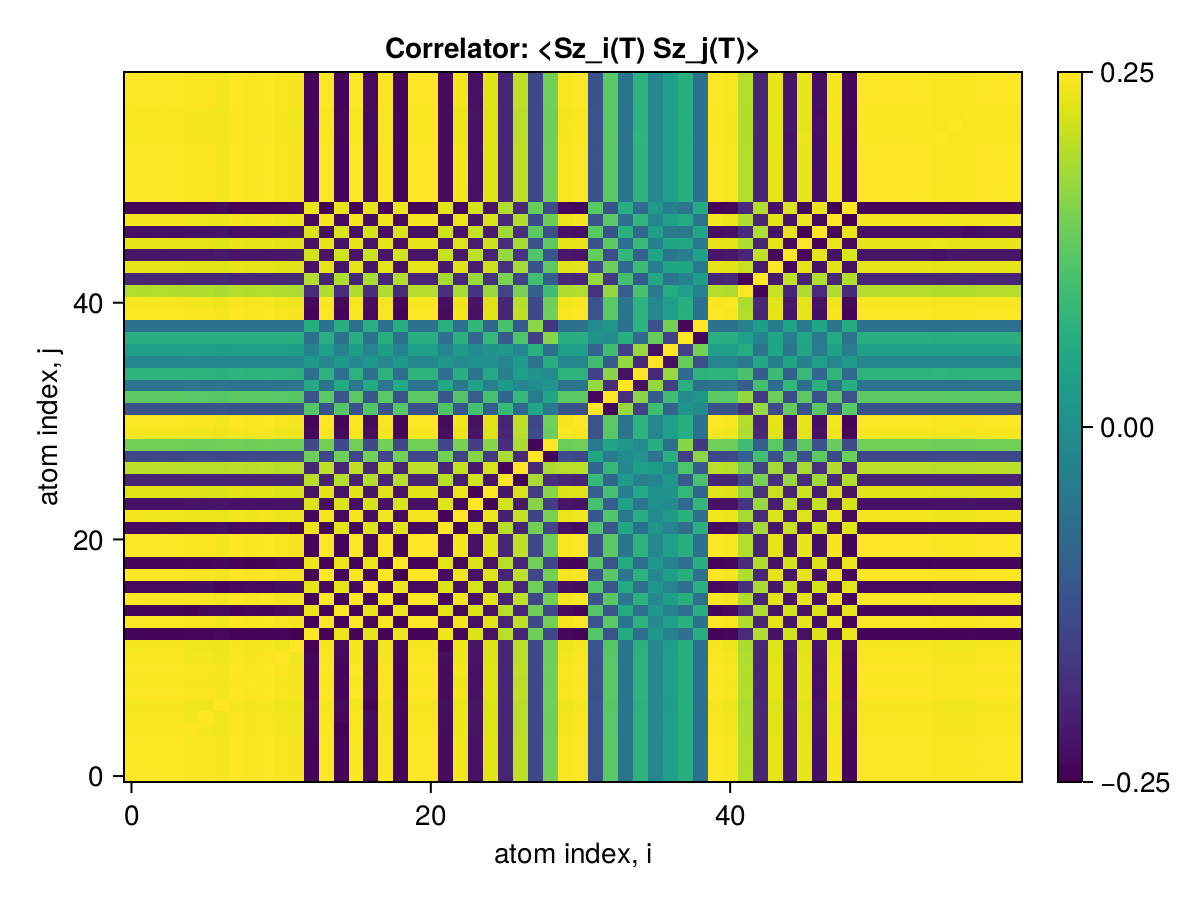

Source data for this figure (header and first rows):
x1, x2, x3, x4, x5, x6, x7, x8, x9, x10, x11, x12, x13, x14, x15, x16, x17, x18, x19, x20, x21, x22, x23, x24
0.25, 0.2492, 0.2494, 0.2492, 0.2463, 0.2465, 0.2436, 0.2497, 0.2476, 0.2499, 0.2462, 0.2438, -0.243, 0.2491, -0.2419, 0.2482, -0.2372, 0.2473, -0.2439, 0.2499, 0.2498, -0.2357, 0.2419, -0.2275
0.2492, 0.25, 0.2487, 0.2488, 0.2459, 0.2458, 0.243, 0.249, 0.2475, 0.2492, 0.2455, 0.2431, -0.2423, 0.2483, -0.2414, 0.2475, -0.2367, 0.2466, -0.2439, 0.2492, 0.249, -0.235, 0.2412, -0.2269
0.2494, 0.2487, 0.25, 0.2487, 0.2458, 0.246, 0.2435, 0.2492, 0.2472, 0.2494, 0.2456, 0.2441, -0.2435, 0.2486, -0.2414, 0.2477, -0.237, 0.2468, -0.2435, 0.2493, 0.2492, -0.2359, 0.2414, -0.2271
0.2492, 0.2488, 0.2487, 0.25, 0.2457, 0.2458, 0.2431, 0.249, 0.2471, 0.2492, 0.2455, 0.2431, -0.2423, 0.2483, -0.2413, 0.2475, -0.2367, 0.2466, -0.2434, 0.2492, 0.249, -0.235, 0.2412, -0.2268
0.2463, 0.2459, 0.2458, 0.2457, 0.25, 0.2429, 0.2401, 0.2462, 0.244, 0.2463, 0.2426, 0.2403, -0.2396, 0.2456, -0.2452, 0.2452, -0.2343, 0.2437, -0.2404, 0.2463, 0.2461, -0.2328, 0.2388, -0.2249
0.2465, 0.2458, 0.246, 0.2458, 0.2429, 0.25, 0.2403, 0.2462, 0.2445, 0.2465, 0.2428, 0.2404, -0.2397, 0.2456, -0.2385, 0.2447, -0.234, 0.2439, -0.2409, 0.2464, 0.2463, -0.2325, 0.2385, -0.2243
0.2436, 0.243, 0.2435, 0.2431, 0.2401, 0.2403, 0.25, 0.2434, 0.2414, 0.2436, 0.2401, 0.2377, -0.2371, 0.2427, -0.2359, 0.2422, -0.2432, 0.2425, -0.2391, 0.2436, 0.2434, -0.2301, 0.2361, -0.2229
0.2497, 0.249, 0.2492, 0.249, 0.2462, 0.2462, 0.2434, 0.25, 0.2474, 0.2497, 0.246, 0.2436, -0.2428, 0.2488, -0.2418, 0.2479, -0.237, 0.2471, -0.2437, 0.2497, 0.2495, -0.2355, 0.2417, -0.2273
0.2476, 0.2475, 0.2472, 0.2471, 0.244, 0.2445, 0.2414, 0.2474, 0.25, 0.2476, 0.2439, 0.2415, -0.2407, 0.2467, -0.2395, 0.2458, -0.235, 0.245, -0.246, 0.2476, 0.2474, -0.2335, 0.2396, -0.2254
0.2499, 0.2492, 0.2494, 0.2492, 0.2463, 0.2465, 0.2436, 0.2497, 0.2476, 0.25, 0.2462, 0.2437, -0.2429, 0.249, -0.2418, 0.2481, -0.2372, 0.2473, -0.2439, 0.2499, 0.2497, -0.2357, 0.2419, -0.2274
0.2462, 0.2455, 0.2456, 0.2455, 0.2426, 0.2428, 0.2401, 0.246, 0.2439, 0.2462, 0.25, 0.24, -0.2393, 0.2453, -0.2382, 0.2444, -0.2338, 0.2436, -0.2403, 0.2461, 0.246, -0.232, 0.2382, -0.224
0.2438, 0.2431, 0.2441, 0.2431, 0.2403, 0.2404, 0.2377, 0.2436, 0.2415, 0.2437, 0.24, 0.25, -0.248, 0.2445, -0.2374, 0.2433, -0.2326, 0.2414, -0.2381, 0.2437, 0.2437, -0.2414, 0.2391, -0.2247
-0.243, -0.2423, -0.2435, -0.2423, -0.2396, -0.2397, -0.2371, -0.2428, -0.2407, -0.2429, -0.2393, -0.248, 0.25, -0.2438, 0.2368, -0.2425, 0.232, -0.2407, 0.2373, -0.2429, -0.2428, 0.2396, -0.238, 0.2237
0.2491, 0.2483, 0.2486, 0.2483, 0.2456, 0.2456, 0.2427, 0.2488, 0.2467, 0.249, 0.2453, 0.2445, -0.2438, 0.25, -0.2428, 0.2485, -0.2376, 0.2467, -0.2433, 0.249, 0.2489, -0.2365, 0.2426, -0.2283
-0.2419, -0.2414, -0.2414, -0.2413, -0.2452, -0.2385, -0.2359, -0.2418, -0.2395, -0.2418, -0.2382, -0.2374, 0.2368, -0.2428, 0.25, -0.2434, 0.2325, -0.2397, 0.2363, -0.2418, -0.2417, 0.2304, -0.2364, 0.2229
0.2482, 0.2475, 0.2477, 0.2475, 0.2452, 0.2447, 0.2422, 0.2479, 0.2458, 0.2481, 0.2444, 0.2433, -0.2425, 0.2485, -0.2434, 0.25, -0.239, 0.246, -0.2425, 0.2481, 0.248, -0.2357, 0.2419, -0.228
-0.2372, -0.2367, -0.237, -0.2367, -0.2343, -0.234, -0.2432, -0.237, -0.235, -0.2372, -0.2338, -0.2326, 0.232, -0.2376, 0.2325, -0.239, 0.25, -0.2395, 0.2356, -0.2372, -0.2371, 0.2255, -0.2316, 0.2193
0.2473, 0.2466, 0.2468, 0.2466, 0.2437, 0.2439, 0.2425, 0.2471, 0.245, 0.2473, 0.2436, 0.2414, -0.2407, 0.2467, -0.2397, 0.246, -0.2395, 0.25, -0.2459, 0.2473, 0.2471, -0.2336, 0.2398, -0.226
-0.2439, -0.2439, -0.2435, -0.2434, -0.2404, -0.2409, -0.2391, -0.2437, -0.246, -0.2439, -0.2403, -0.2381, 0.2373, -0.2433, 0.2363, -0.2425, 0.2356, -0.2459, 0.25, -0.244, -0.2437, 0.2303, -0.2364, 0.2228
0.2499, 0.2492, 0.2493, 0.2492, 0.2463, 0.2464, 0.2436, 0.2497, 0.2476, 0.2499, 0.2461, 0.2437, -0.2429, 0.249, -0.2418, 0.2481, -0.2372, 0.2473, -0.244, 0.25, 0.2497, -0.2356, 0.2418, -0.2274
0.2498, 0.249, 0.2492, 0.249, 0.2461, 0.2463, 0.2434, 0.2495, 0.2474, 0.2497, 0.246, 0.2437, -0.2428, 0.2489, -0.2417, 0.248, -0.2371, 0.2471, -0.2437, 0.2497, 0.25, -0.2358, 0.2419, -0.2275
-0.2357, -0.235, -0.2359, -0.235, -0.2328, -0.2325, -0.2301, -0.2355, -0.2335, -0.2357, -0.232, -0.2414, 0.2396, -0.2365, 0.2304, -0.2357, 0.2255, -0.2336, 0.2303, -0.2356, -0.2358, 0.25, -0.2421, 0.2276
0.2419, 0.2412, 0.2414, 0.2412, 0.2388, 0.2385, 0.2361, 0.2417, 0.2396, 0.2419, 0.2382, 0.2391, -0.238, 0.2426, -0.2364, 0.2419, -0.2316, 0.2398, -0.2364, 0.2418, 0.2419, -0.2421, 0.25, -0.2351
-0.2275, -0.2269, -0.2271, -0.2268, -0.2249, -0.2243, -0.2229, -0.2273, -0.2254, -0.2274, -0.224, -0.2247, 0.2237, -0.2283, 0.2229, -0.228, 0.2193, -0.226, 0.2228, -0.2274, -0.2275, 0.2276, -0.2351, 0.25
0.2289, 0.2283, 0.2285, 0.2283, 0.2263, 0.2258, 0.2244, 0.2287, 0.2268, 0.2289, 0.2255, 0.2257, -0.2248, 0.2296, -0.2241, 0.2294, -0.2208, 0.2275, -0.2242, 0.2289, 0.229, -0.2276, 0.2351, -0.2459
-0.1993, -0.1988, -0.1989, -0.1988, -0.1974, -0.1966, -0.1967, -0.1991, -0.1976, -0.1993, -0.1963, -0.1965, 0.1957, -0.2, 0.1963, -0.2011, 0.1956, -0.1994, 0.1963, -0.1993, -0.1994, 0.1986, -0.2055, 0.2165
0.2005, 0.2, 0.2001, 0.1999, 0.1985, 0.1977, 0.1978, 0.2003, 0.1987, 0.2004, 0.1974, 0.1976, -0.1969, 0.2012, -0.1971, 0.2019, -0.1964, 0.2006, -0.1975, 0.2005, 0.2005, -0.1997, 0.2065, -0.217
-0.1427, -0.1424, -0.1425, -0.1424, -0.1415, -0.1408, -0.142, -0.1426, -0.1418, -0.1427, -0.1406, -0.1408, 0.1403, -0.1435, 0.1409, -0.1442, 0.1426, -0.1454, 0.1429, -0.1428, -0.1428, 0.1435, -0.1489, 0.1598
0.1425, 0.1422, 0.1423, 0.1422, 0.1412, 0.1406, 0.1416, 0.1424, 0.1415, 0.1425, 0.1404, 0.1406, -0.1401, 0.1432, -0.1406, 0.1439, -0.142, 0.1448, -0.1423, 0.1425, 0.1426, -0.1432, 0.1485, -0.1587
0.2453, 0.2445, 0.2447, 0.2445, 0.2417, 0.2418, 0.239, 0.245, 0.2429, 0.2452, 0.2416, 0.2391, -0.2383, 0.2443, -0.2373, 0.2435, -0.2327, 0.2426, -0.2393, 0.2452, 0.2451, -0.2311, 0.2372, -0.2229
0.2491, 0.2484, 0.2485, 0.2484, 0.2454, 0.2456, 0.2427, 0.2488, 0.2467, 0.2491, 0.2453, 0.2429, -0.2421, 0.2482, -0.241, 0.2473, -0.2364, 0.2464, -0.2431, 0.249, 0.2489, -0.2348, 0.241, -0.2266
-0.1228, -0.1224, -0.1225, -0.1224, -0.1208, -0.1211, -0.1191, -0.1227, -0.1216, -0.1228, -0.121, -0.119, 0.1187, -0.1219, 0.118, -0.1213, 0.1152, -0.1208, 0.1193, -0.1228, -0.1226, 0.1124, -0.1148, 0.102
0.1241, 0.1237, 0.1238, 0.1237, 0.1221, 0.1224, 0.1203, 0.124, 0.1229, 0.1241, 0.1223, 0.1203, -0.1199, 0.1232, -0.1193, 0.1225, -0.1163, 0.1221, -0.1205, 0.1241, 0.124, -0.1136, 0.116, -0.103
-0.05741, -0.0572, -0.05722, -0.05721, -0.05619, -0.05659, -0.05493, -0.05734, -0.05673, -0.0574, -0.05655, -0.05477, 0.05466, -0.05654, 0.05427, -0.05593, 0.05214, -0.05568, 0.05506, -0.05738, -0.05726, 0.04889, -0.0496, 0.0375
0.07414, 0.07388, 0.07391, 0.07389, 0.0727, 0.07308, 0.0712, 0.07406, 0.07329, 0.07413, 0.07302, 0.0712, -0.07103, 0.07325, -0.0705, 0.07256, -0.06793, 0.07214, -0.0713, 0.0741, 0.07398, -0.06507, 0.06621, -0.05369
-0.01766, -0.01756, -0.01756, -0.01757, -0.01694, -0.01739, -0.01581, -0.01763, -0.01732, -0.01766, -0.0174, -0.01598, 0.01598, -0.01683, 0.01549, -0.01614, 0.01342, -0.0158, 0.01581, -0.01763, -0.01754, 0.01081, -0.01031, -0.001791
0.02983, 0.02969, 0.02971, 0.02971, 0.02894, 0.02939, 0.02757, 0.02979, 0.02935, 0.02983, 0.02938, 0.02796, -0.02791, 0.029, -0.02729, 0.02823, -0.02474, 0.02763, -0.0275, 0.0298, 0.0297, -0.02263, 0.02243, -0.01005
0.06439, 0.06428, 0.0643, 0.06426, 0.06409, 0.06353, 0.06484, 0.06435, 0.06404, 0.06438, 0.06343, 0.06411, -0.06387, 0.06515, -0.06447, 0.06586, -0.06623, 0.06649, -0.06522, 0.06441, 0.06448, -0.06786, 0.07087, -0.08171
-0.06338, -0.06327, -0.06328, -0.06324, -0.06309, -0.06253, -0.06393, -0.06333, -0.06305, -0.06337, -0.06243, -0.06309, 0.06285, -0.06414, 0.0635, -0.06487, 0.06546, -0.06569, 0.06441, -0.0634, -0.06347, 0.0669, -0.06992, 0.08092
0.2494, 0.2487, 0.2488, 0.2487, 0.2458, 0.2459, 0.2431, 0.2492, 0.247, 0.2494, 0.2456, 0.2432, -0.2424, 0.2485, -0.2413, 0.2476, -0.2367, 0.2468, -0.2434, 0.2493, 0.2492, -0.2352, 0.2413, -0.227
0.2458, 0.245, 0.2452, 0.245, 0.2422, 0.2423, 0.2395, 0.2455, 0.2434, 0.2457, 0.2421, 0.2397, -0.2389, 0.2449, -0.2378, 0.244, -0.2332, 0.2432, -0.2398, 0.2457, 0.2455, -0.2317, 0.2378, -0.2237
0.1948, 0.1942, 0.1943, 0.1942, 0.1918, 0.192, 0.1895, 0.1946, 0.1929, 0.1947, 0.1918, 0.1896, -0.189, 0.1939, -0.1881, 0.193, -0.1842, 0.1923, -0.1897, 0.1947, 0.1946, -0.1821, 0.1867, -0.1729
-0.1972, -0.1966, -0.1967, -0.1966, -0.1942, -0.1944, -0.1919, -0.197, -0.1953, -0.1972, -0.1942, -0.192, 0.1914, -0.1963, 0.1904, -0.1955, 0.1865, -0.1947, 0.1921, -0.1971, -0.197, 0.1845, -0.1892, 0.1754
0.2324, 0.2317, 0.2318, 0.2317, 0.2289, 0.2291, 0.2263, 0.2322, 0.2301, 0.2323, 0.2289, 0.2265, -0.2258, 0.2315, -0.2247, 0.2306, -0.2203, 0.2298, -0.2266, 0.2323, 0.2322, -0.2186, 0.2243, -0.2101
-0.2231, -0.2224, -0.2225, -0.2224, -0.2198, -0.2199, -0.2172, -0.2228, -0.2209, -0.223, -0.2197, -0.2174, 0.2167, -0.2222, 0.2156, -0.2213, 0.2113, -0.2205, 0.2175, -0.223, -0.2229, 0.2096, -0.215, 0.201
0.2348, 0.2341, 0.2343, 0.2341, 0.2314, 0.2315, 0.2287, 0.2346, 0.2326, 0.2348, 0.2313, 0.2289, -0.2282, 0.2339, -0.2271, 0.233, -0.2226, 0.2322, -0.229, 0.2348, 0.2346, -0.221, 0.2268, -0.2125
-0.2305, -0.2298, -0.2299, -0.2298, -0.2271, -0.2272, -0.2245, -0.2302, -0.2282, -0.2304, -0.227, -0.2247, 0.2239, -0.2296, 0.2229, -0.2287, 0.2185, -0.2279, 0.2248, -0.2304, -0.2302, 0.2169, -0.2225, 0.2085
0.2436, 0.2429, 0.2431, 0.2429, 0.2401, 0.2402, 0.2374, 0.2434, 0.2413, 0.2436, 0.24, 0.2375, -0.2368, 0.2427, -0.2357, 0.2418, -0.2311, 0.241, -0.2377, 0.2436, 0.2434, -0.2295, 0.2355, -0.2212
-0.2428, -0.2421, -0.2422, -0.2421, -0.2392, -0.2394, -0.2366, -0.2426, -0.2405, -0.2428, -0.2391, -0.2368, 0.236, -0.2419, 0.2349, -0.241, 0.2303, -0.2402, 0.2369, -0.2427, -0.2426, 0.2288, -0.2348, 0.2205
0.2496, 0.2489, 0.2491, 0.2489, 0.246, 0.2461, 0.2433, 0.2494, 0.2473, 0.2496, 0.2459, 0.2434, -0.2426, 0.2487, -0.2415, 0.2478, -0.2369, 0.247, -0.2436, 0.2496, 0.2494, -0.2354, 0.2416, -0.2272
0.25, 0.2493, 0.2494, 0.2492, 0.2463, 0.2465, 0.2436, 0.2497, 0.2476, 0.2499, 0.2462, 0.2438, -0.243, 0.2491, -0.2419, 0.2482, -0.2373, 0.2473, -0.2439, 0.2499, 0.2498, -0.2357, 0.2419, -0.2275
0.2499, 0.2492, 0.2494, 0.2492, 0.2463, 0.2464, 0.2436, 0.2497, 0.2475, 0.2499, 0.2462, 0.2437, -0.2429, 0.249, -0.2418, 0.2481, -0.2372, 0.2473, -0.2439, 0.2499, 0.2497, -0.2356, 0.2418, -0.2274
0.2499, 0.2492, 0.2493, 0.2492, 0.2462, 0.2464, 0.2435, 0.2497, 0.2475, 0.2499, 0.2461, 0.2437, -0.2429, 0.249, -0.2418, 0.2481, -0.2372, 0.2473, -0.2439, 0.2498, 0.2497, -0.2356, 0.2418, -0.2274
0.2496, 0.2489, 0.2491, 0.2489, 0.246, 0.2461, 0.2433, 0.2494, 0.2473, 0.2496, 0.2459, 0.2434, -0.2426, 0.2487, -0.2415, 0.2478, -0.2369, 0.247, -0.2436, 0.2496, 0.2494, -0.2354, 0.2416, -0.2272
0.2477, 0.2469, 0.2471, 0.2469, 0.244, 0.2442, 0.2414, 0.2474, 0.2453, 0.2476, 0.2439, 0.2415, -0.2407, 0.2468, -0.2396, 0.2459, -0.235, 0.245, -0.2417, 0.2476, 0.2474, -0.2335, 0.2396, -0.2252
0.2474, 0.2467, 0.2469, 0.2467, 0.2438, 0.244, 0.2411, 0.2472, 0.2451, 0.2474, 0.2437, 0.2413, -0.2405, 0.2465, -0.2394, 0.2456, -0.2348, 0.2448, -0.2415, 0.2474, 0.2472, -0.2333, 0.2394, -0.2252
0.2473, 0.2465, 0.2467, 0.2465, 0.2436, 0.2438, 0.241, 0.247, 0.2449, 0.2472, 0.2435, 0.2411, -0.2403, 0.2464, -0.2392, 0.2455, -0.2347, 0.2446, -0.2413, 0.2472, 0.247, -0.2331, 0.2392, -0.2249
0.2498, 0.2491, 0.2493, 0.2491, 0.2462, 0.2463, 0.2435, 0.2496, 0.2474, 0.2498, 0.2461, 0.2436, -0.2428, 0.2489, -0.2417, 0.248, -0.2371, 0.2472, -0.2438, 0.2498, 0.2496, -0.2356, 0.2417, -0.2273
0.2496, 0.2489, 0.2491, 0.2489, 0.246, 0.2461, 0.2433, 0.2494, 0.2472, 0.2496, 0.2459, 0.2434, -0.2426, 0.2487, -0.2415, 0.2478, -0.2369, 0.247, -0.2436, 0.2496, 0.2494, -0.2354, 0.2415, -0.2271
0.25, 0.2492, 0.2494, 0.2492, 0.2463, 0.2465, 0.2436, 0.2497, 0.2476, 0.2499, 0.2462, 0.2438, -0.2429, 0.249, -0.2418, 0.2481, -0.2372, 0.2473, -0.2439, 0.2499, 0.2497, -0.2357, 0.2419, -0.2275
